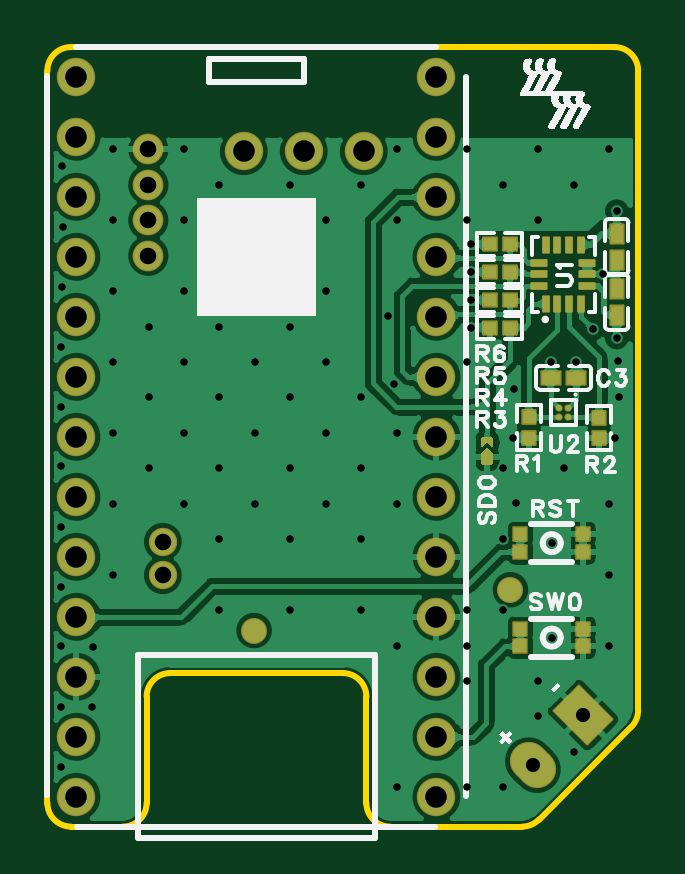
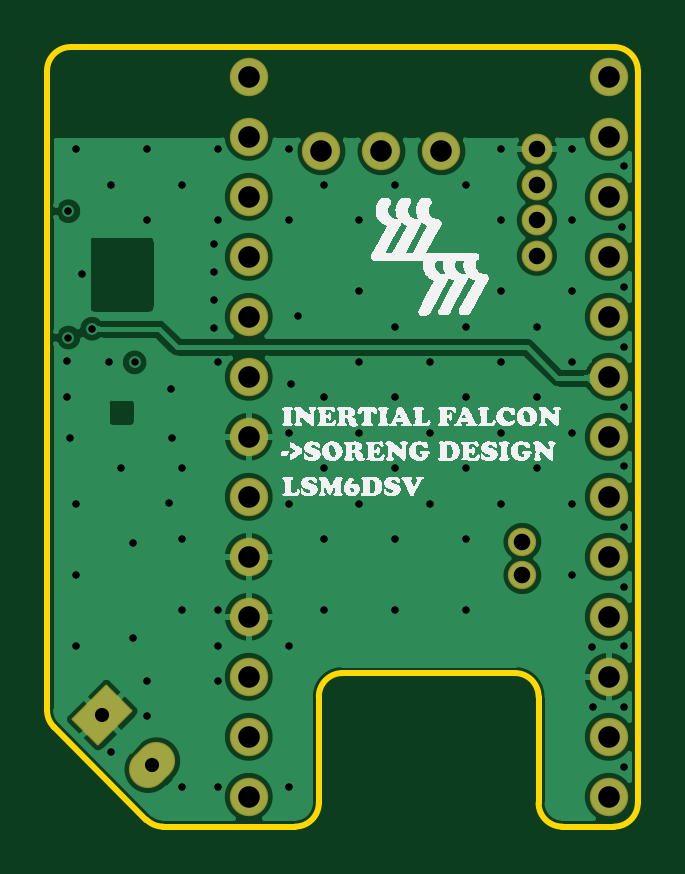
Circuit board: 10 layer files. Board 25.0 x 33.0 mm.
- drill: Drill_PTH_Through.DRL (2813 bytes)
- drill: Drill_PTH_Through_Via.DRL (2012 bytes)
- outline: Gerber_BoardOutlineLayer.GKO (886 bytes)
- bottom_copper: Gerber_BottomLayer.GBL (38979 bytes)
- bottom_silk: Gerber_BottomSilkscreenLayer.GBO (144781 bytes)
- bottom_mask: Gerber_BottomSolderMaskLayer.GBS (1725 bytes)
- top_copper: Gerber_TopLayer.GTL (71007 bytes)
- paste: Gerber_TopPasteMaskLayer.GTP (6221 bytes)
- top_silk: Gerber_TopSilkscreenLayer.GTO (27449 bytes)
- top_mask: Gerber_TopSolderMaskLayer.GTS (3987 bytes)

=== drill: Drill_PTH_Through.DRL ===
;TYPE=PLATED
;Layer: PTH_Through
;EasyEDA Pro v2.2.40.8, 2025-10-17 17:16:52
;Gerber Generator version 0.3
M48
METRIC,LZ,[number-redacted]
;Hole size 1 = 0.30000 METRIC
T01C0.30000
;Hole size 2 = 0.60000 METRIC
T02C0.60000
;Hole size 3 = 0.70000 METRIC
T03C0.70000
;Hole size 4 = 0.91440 METRIC
T04C0.91440
%
G05
G90
T01
X21.30104Y19.65096
X22.39615Y19.65096
X23.51631Y23.39657
X24.10118Y20.70101
X17.95088Y24.6512
X17.95088Y23.47615
X17.95088Y22.27609
X17.95088Y21.12603
X24.02617Y16.44301
X19.70096Y16.46801
X23.10113Y21.07603
X14.67572Y18.75092
X14.4007Y21.60105
X2.7839Y28.66591
X5.7839Y28.66591
X14.7839Y28.66591
X17.7839Y28.66591
X20.7839Y28.66591
X23.7839Y28.66591
X7.2839Y27.16591
X10.2839Y27.16591
X13.2839Y27.16591
X19.2839Y27.16591
X22.2839Y27.16591
X5.7839Y25.66591
X11.7839Y25.66591
X14.7839Y25.66591
X17.7839Y25.66591
X20.7839Y25.66591
X2.7839Y22.66591
X11.7839Y22.66591
X4.2839Y21.16591
X10.2839Y21.16591
X2.7839Y19.66591
X5.7839Y19.66591
X11.7839Y19.66591
X17.7839Y19.66591
X24.15892Y19.69091
X4.2839Y18.16591
X7.2839Y18.16591
X13.2839Y18.16591
X19.75893Y18.51592
X24.18392Y18.16591
X2.7839Y16.66591
X5.7839Y16.66591
X8.7839Y16.66591
X14.7839Y16.66591
X4.2839Y15.16591
X7.2839Y15.16591
X10.2839Y15.16591
X19.2839Y15.16591
X21.85896Y15.19091
X2.7839Y13.66591
X5.7839Y13.66591
X8.7839Y13.66591
X11.7839Y13.66591
X19.83386Y13.69091
X23.7839Y13.66591
X7.2839Y12.16591
X10.2839Y12.16591
X13.2839Y12.16591
X19.2839Y12.16591
X2.7839Y10.66591
X21.35893Y11.99097
X23.7839Y10.66591
X7.2839Y9.1659
X10.2839Y9.1659
X13.2839Y9.1659
X17.7839Y9.1659
X19.2839Y9.1659
X21.35893Y7.99092
X23.7839Y7.66591
X17.7839Y6.16591
X20.7839Y6.16591
X20.7839Y4.66591
X22.2839Y3.16591
X14.7839Y13.66591
X13.2839Y15.16591
X11.7839Y16.66591
X10.2839Y18.16591
X8.7839Y19.66591
X7.2839Y21.16591
X5.7839Y22.66591
X2.7839Y25.66591
X17.7839Y7.66591
X14.7839Y7.66591
X17.7839Y1.6659
X19.2839Y1.6659
X14.7839Y1.6659
X1.93386Y7.6159
X1.88386Y5.06585
X24.10118Y26.05127
X0.57553Y2.51326
X0.57553Y5.06828
X0.57553Y7.62625
X0.57553Y10.15137
X0.57553Y12.7015
X0.57553Y15.25162
X0.57553Y17.77674
X0.57553Y20.30187
X0.60053Y22.85199
X0.65053Y25.40212
X0.60053Y27.95224
T02
X20.551Y2.60013
X22.67232Y4.72145
T03
X4.27132Y28.66591
X4.27132Y27.16591
X4.27132Y25.66591
X4.27132Y24.16591
X4.88661Y10.6401
X4.88661Y12.05774
T04
X16.47043Y1.26081
X16.47043Y3.80081
X16.47043Y6.34081
X16.47043Y8.88081
X16.47043Y11.42081
X16.47043Y13.96081
X16.47043Y16.50081
X16.47043Y19.04081
X16.47043Y21.58081
X16.47043Y24.12081
X16.47043Y26.66081
X16.47043Y29.20081
X16.47043Y31.74081
X1.23043Y31.74081
X1.23043Y29.20081
X1.23043Y26.66081
X1.23043Y24.12081
X1.23043Y21.58081
X1.23043Y19.04081
X1.23043Y16.50081
X1.23043Y13.96081
X1.23043Y11.42081
X1.23043Y8.88081
X1.23043Y6.34081
X1.23043Y3.80081
X1.23043Y1.26081
X13.3909Y28.58706
X10.8509Y28.58706
X8.3109Y28.58706
M30
=== drill: Drill_PTH_Through_Via.DRL ===
;TYPE=PLATED
;Layer: PTH_Through_Via
;EasyEDA Pro v2.2.40.8, 2025-10-17 17:16:52
;Gerber Generator version 0.3
M48
METRIC,LZ,[number-redacted]
;Hole size 1 = 0.30000 METRIC
T01C0.30000
%
G05
G90
T01
X21.30104Y19.65096
X22.39615Y19.65096
X23.51631Y23.39657
X24.10118Y20.70101
X17.95088Y24.6512
X17.95088Y23.47615
X17.95088Y22.27609
X17.95088Y21.12603
X24.02617Y16.44301
X19.70096Y16.46801
X23.10113Y21.07603
X14.67572Y18.75092
X14.4007Y21.60105
X2.7839Y28.66591
X5.7839Y28.66591
X14.7839Y28.66591
X17.7839Y28.66591
X20.7839Y28.66591
X23.7839Y28.66591
X7.2839Y27.16591
X10.2839Y27.16591
X13.2839Y27.16591
X19.2839Y27.16591
X22.2839Y27.16591
X5.7839Y25.66591
X11.7839Y25.66591
X14.7839Y25.66591
X17.7839Y25.66591
X20.7839Y25.66591
X2.7839Y22.66591
X11.7839Y22.66591
X4.2839Y21.16591
X10.2839Y21.16591
X2.7839Y19.66591
X5.7839Y19.66591
X11.7839Y19.66591
X17.7839Y19.66591
X24.15892Y19.69091
X4.2839Y18.16591
X7.2839Y18.16591
X13.2839Y18.16591
X19.75893Y18.51592
X24.18392Y18.16591
X2.7839Y16.66591
X5.7839Y16.66591
X8.7839Y16.66591
X14.7839Y16.66591
X4.2839Y15.16591
X7.2839Y15.16591
X10.2839Y15.16591
X19.2839Y15.16591
X21.85896Y15.19091
X2.7839Y13.66591
X5.7839Y13.66591
X8.7839Y13.66591
X11.7839Y13.66591
X19.83386Y13.69091
X23.7839Y13.66591
X7.2839Y12.16591
X10.2839Y12.16591
X13.2839Y12.16591
X19.2839Y12.16591
X2.7839Y10.66591
X21.35893Y11.99097
X23.7839Y10.66591
X7.2839Y9.1659
X10.2839Y9.1659
X13.2839Y9.1659
X17.7839Y9.1659
X19.2839Y9.1659
X21.35893Y7.99092
X23.7839Y7.66591
X17.7839Y6.16591
X20.7839Y6.16591
X20.7839Y4.66591
X22.2839Y3.16591
X14.7839Y13.66591
X13.2839Y15.16591
X11.7839Y16.66591
X10.2839Y18.16591
X8.7839Y19.66591
X7.2839Y21.16591
X5.7839Y22.66591
X2.7839Y25.66591
X17.7839Y7.66591
X14.7839Y7.66591
X17.7839Y1.6659
X19.2839Y1.6659
X14.7839Y1.6659
X1.93386Y7.6159
X1.88386Y5.06585
X24.10118Y26.05127
X0.57553Y2.51326
X0.57553Y5.06828
X0.57553Y7.62625
X0.57553Y10.15137
X0.57553Y12.7015
X0.57553Y15.25162
X0.57553Y17.77674
X0.57553Y20.30187
X0.60053Y22.85199
X0.65053Y25.40212
X0.60053Y27.95224
M30
=== outline: Gerber_BoardOutlineLayer.GKO ===
G04 Layer: BoardOutlineLayer*
G04 EasyEDA Pro v2.2.40.8, 2025-10-17 17:16:52*
G04 Gerber Generator version 0.3*
G04 Scale: 100 percent, Rotated: No, Reflected: No*
G04 Dimensions in millimeters*
G04 Leading zeros omitted, absolute positions, 4 integers and 5 decimals*
G04 Generated by one-click*
%FSLAX45Y45*%
%MOMM*%
%ADD10C,0.254*%
%ADD11C,0.5129*%
G75*


G04 PolygonModel Start*
G54D10*
G01X2009326Y0D02*
G01X1450344Y0D01*
G02X1350344Y100000I0J100000D01*
G01X1350344Y549999D01*
G03X1250344Y649999I-100000J0D01*
G01X519999Y649999D01*
G03X419999Y549999I0J-100000D01*
G01X419999Y100000D01*
G02X319999Y0I-100000J0D01*
G01X100000Y0D01*
G02X0Y100000I0J100000D01*
G01X0Y3200015D01*
G02X100000Y3300015I100000J0D01*
G01X2400800Y3300015D01*
G02X2500800Y3200015I0J-100000D01*
G01X2500800Y492173D01*
G02X2471574Y421525I-100000J-0D01*
G01X2080100Y29352D01*
G02X2009326Y0I-70774J70648D01*

M02*


=== bottom_copper: Gerber_BottomLayer.GBL (38979 bytes, source omitted) ===
=== bottom_silk: Gerber_BottomSilkscreenLayer.GBO (144781 bytes, source omitted) ===
=== bottom_mask: Gerber_BottomSolderMaskLayer.GBS ===
G04 Layer: BottomSolderMaskLayer*
G04 EasyEDA Pro v2.2.40.8, 2025-10-17 17:16:52*
G04 Gerber Generator version 0.3*
G04 Scale: 100 percent, Rotated: No, Reflected: No*
G04 Dimensions in millimeters*
G04 Leading zeros omitted, absolute positions, 4 integers and 5 decimals*
G04 Generated by one-click*
%FSLAX45Y45*%
%MOMM*%
%AMOval*1,1,$1,$2,$3*1,1,$1,$4,$5*20,1,$1,$2,$3,$4,$5,0*%
%AMRoundRect*1,1,$1,$2,$3*1,1,$1,$4,$5*1,1,$1,0-$2,0-$3*1,1,$1,0-$4,0-$5*20,1,$1,$2,$3,$4,$5,0*20,1,$1,$4,$5,0-$2,0-$3,0*20,1,$1,0-$2,0-$3,0-$4,0-$5,0*20,1,$1,0-$4,0-$5,$2,$3,0*4,1,4,$2,$3,$4,$5,0-$2,0-$3,0-$4,0-$5,$2,$3,0*%
%ADD10C,1.626*%
%ADD11C,1.302*%
%ADD12C,1.202*%
%ADD13Oval,1.6016X-0.17678X0.17678X0.17678X-0.17678*%
%ADD14RoundRect,0.09554X-1.24172X0.17678X-0.17678X1.24172*%
%ADD15C,0.0141*%
G75*


G04 Pad Start*
G54D10*
G01X1647043Y126081D03*
G01X1647043Y380081D03*
G01X1647043Y634081D03*
G01X1647043Y888081D03*
G01X1647043Y1142081D03*
G01X1647043Y1396081D03*
G01X1647043Y1650081D03*
G01X1647043Y1904081D03*
G01X1647043Y2158081D03*
G01X1647043Y2412081D03*
G01X1647043Y2666081D03*
G01X1647043Y2920081D03*
G01X1647043Y3174081D03*
G01X123043Y3174081D03*
G01X123043Y2920081D03*
G01X123043Y2666081D03*
G01X123043Y2412081D03*
G01X123043Y2158081D03*
G01X123043Y1904081D03*
G01X123043Y1650081D03*
G01X123043Y1396081D03*
G01X123043Y1142081D03*
G01X123043Y888081D03*
G01X123043Y634081D03*
G01X123043Y380081D03*
G01X123043Y126081D03*
G01X1339090Y2858706D03*
G01X1085090Y2858706D03*
G01X831090Y2858706D03*
G54D11*
G01X427132Y2866591D03*
G01X427132Y2716591D03*
G01X427132Y2566591D03*
G01X427132Y2416591D03*
G54D12*
G01X488661Y1064010D03*
G01X488661Y1205774D03*
G54D13*
G01X2055100Y260013D03*
G54D14*
G01X2267232Y472145D03*
G04 Pad End*

M02*


=== top_copper: Gerber_TopLayer.GTL (71007 bytes, source omitted) ===
=== paste: Gerber_TopPasteMaskLayer.GTP (6221 bytes, source omitted) ===
=== top_silk: Gerber_TopSilkscreenLayer.GTO (27449 bytes, source omitted) ===
=== top_mask: Gerber_TopSolderMaskLayer.GTS ===
G04 Layer: TopSolderMaskLayer*
G04 EasyEDA Pro v2.2.40.8, 2025-10-17 17:16:52*
G04 Gerber Generator version 0.3*
G04 Scale: 100 percent, Rotated: No, Reflected: No*
G04 Dimensions in millimeters*
G04 Leading zeros omitted, absolute positions, 4 integers and 5 decimals*
G04 Generated by one-click*
%FSLAX45Y45*%
%MOMM*%
%AMRoundRect*1,1,$1,$2,$3*1,1,$1,$4,$5*1,1,$1,0-$2,0-$3*1,1,$1,0-$4,0-$5*20,1,$1,$2,$3,$4,$5,0*20,1,$1,$4,$5,0-$2,0-$3,0*20,1,$1,0-$2,0-$3,0-$4,0-$5,0*20,1,$1,0-$4,0-$5,$2,$3,0*4,1,4,$2,$3,$4,$5,0-$2,0-$3,0-$4,0-$5,$2,$3,0*%
%AMOval*1,1,$1,$2,$3*1,1,$1,$4,$5*20,1,$1,$2,$3,$4,$5,0*%
%ADD10C,1.102*%
%ADD11RoundRect,0.08771X-0.27695X-0.40199X-0.27695X0.40199*%
%ADD12RoundRect,0.08771X-0.40199X0.27695X0.40199X0.27695*%
%ADD13RoundRect,0.08771X-0.27695X-0.28977X-0.27695X0.28977*%
%ADD14RoundRect,0.08771X-0.28977X0.27695X0.28977X0.27695*%
%ADD15RoundRect,0.0882X-0.2819X0.2819X0.2819X0.2819*%
%ADD16C,0.3003*%
%ADD17C,0.3*%
%ADD18C,1.626*%
%ADD19C,1.302*%
%ADD20C,1.202*%
%ADD21Oval,1.6016X-0.17678X0.17678X0.17678X-0.17678*%
%ADD22RoundRect,0.09554X-1.24172X0.17678X-0.17678X1.24172*%
%ADD23RoundRect,0.1088X-0.1156X-0.3131X-0.1156X0.3131*%
%ADD24RoundRect,0.1088X-0.3131X-0.1156X-0.3131X0.1156*%
G75*


G04 Pad Start*
G54D10*
G01X875043Y830041D03*
G01X1960100Y1002500D03*
G36*
G01X1836553Y1540079D02*
G01X1836553Y1578008D01*
G02X1838017Y1581543I5000J0D01*
G01X1858017Y1601543D01*
G02X1865088Y1601543I3536J-3535D01*
G01X1885088Y1581542D01*
G02X1886553Y1578006I-3536J-3536D01*
G01X1886553Y1540079D01*
G02X1876553Y1530079I-10000J0D01*
G01X1846553Y1530079D01*
G02X1836553Y1540079I0J10000D01*
G37*
G36*
G01X1846553Y1650079D02*
G01X1876553Y1650079D01*
G02X1886553Y1640079I0J-10000D01*
G01X1886553Y1612150D01*
G02X1878017Y1608615I-5000J0D01*
G01X1865088Y1621543D01*
G03X1858017Y1621543I-3536J-3536D01*
G01X1845089Y1608615D01*
G02X1836553Y1612150I-3535J3536D01*
G01X1836553Y1640079D01*
G02X1846553Y1650079I10000J0D01*
G37*
G54D11*
G01X2410118Y2274617D03*
G01X2410118Y2165600D03*
G01X2410118Y2400611D03*
G01X2410118Y2509628D03*
G54D12*
G01X2239615Y1900093D03*
G01X2130598Y1900093D03*
G54D13*
G01X2037599Y1646801D03*
G01X2037599Y1733364D03*
G01X2335114Y1644301D03*
G01X2335114Y1730864D03*
G54D14*
G01X1871812Y2112603D03*
G01X1958375Y2112603D03*
G01X1871812Y2230109D03*
G01X1958375Y2230109D03*
G01X1871812Y2347615D03*
G01X1958375Y2347615D03*
G01X1871812Y2465120D03*
G01X1958375Y2465120D03*
G54D15*
G01X2002501Y1237503D03*
G01X2267499Y1237503D03*
G01X2002501Y1162497D03*
G01X2267499Y1162497D03*
G01X2002501Y837503D03*
G01X2267499Y837503D03*
G01X2002501Y762497D03*
G01X2267499Y762497D03*
G54D17*
G01X2165104Y1732596D03*
G01X2165104Y1772575D03*
G01X2205109Y1732596D03*
G01X2205109Y1772575D03*
G54D18*
G01X1647043Y126081D03*
G01X1647043Y380081D03*
G01X1647043Y634081D03*
G01X1647043Y888081D03*
G01X1647043Y1142081D03*
G01X1647043Y1396081D03*
G01X1647043Y1650081D03*
G01X1647043Y1904081D03*
G01X1647043Y2158081D03*
G01X1647043Y2412081D03*
G01X1647043Y2666081D03*
G01X1647043Y2920081D03*
G01X1647043Y3174081D03*
G01X123043Y3174081D03*
G01X123043Y2920081D03*
G01X123043Y2666081D03*
G01X123043Y2412081D03*
G01X123043Y2158081D03*
G01X123043Y1904081D03*
G01X123043Y1650081D03*
G01X123043Y1396081D03*
G01X123043Y1142081D03*
G01X123043Y888081D03*
G01X123043Y634081D03*
G01X123043Y380081D03*
G01X123043Y126081D03*
G01X1339090Y2858706D03*
G01X1085090Y2858706D03*
G01X831090Y2858706D03*
G54D19*
G01X427132Y2866591D03*
G01X427132Y2716591D03*
G01X427132Y2566591D03*
G01X427132Y2416591D03*
G54D20*
G01X488661Y1064010D03*
G01X488661Y1205774D03*
G54D21*
G01X2055100Y260013D03*
G54D22*
G01X2267232Y472145D03*
G54D23*
G01X2108927Y2211253D03*
G01X2158940Y2211253D03*
G01X2208927Y2211253D03*
G01X2258939Y2211253D03*
G54D24*
G01X2285178Y2287453D03*
G01X2285178Y2337440D03*
G01X2285178Y2387453D03*
G54D23*
G01X2258939Y2463653D03*
G01X2208927Y2463653D03*
G01X2158940Y2463653D03*
G01X2108927Y2463653D03*
G54D24*
G01X2082689Y2387453D03*
G01X2082689Y2337440D03*
G01X2082689Y2287453D03*
G04 Pad End*

M02*


